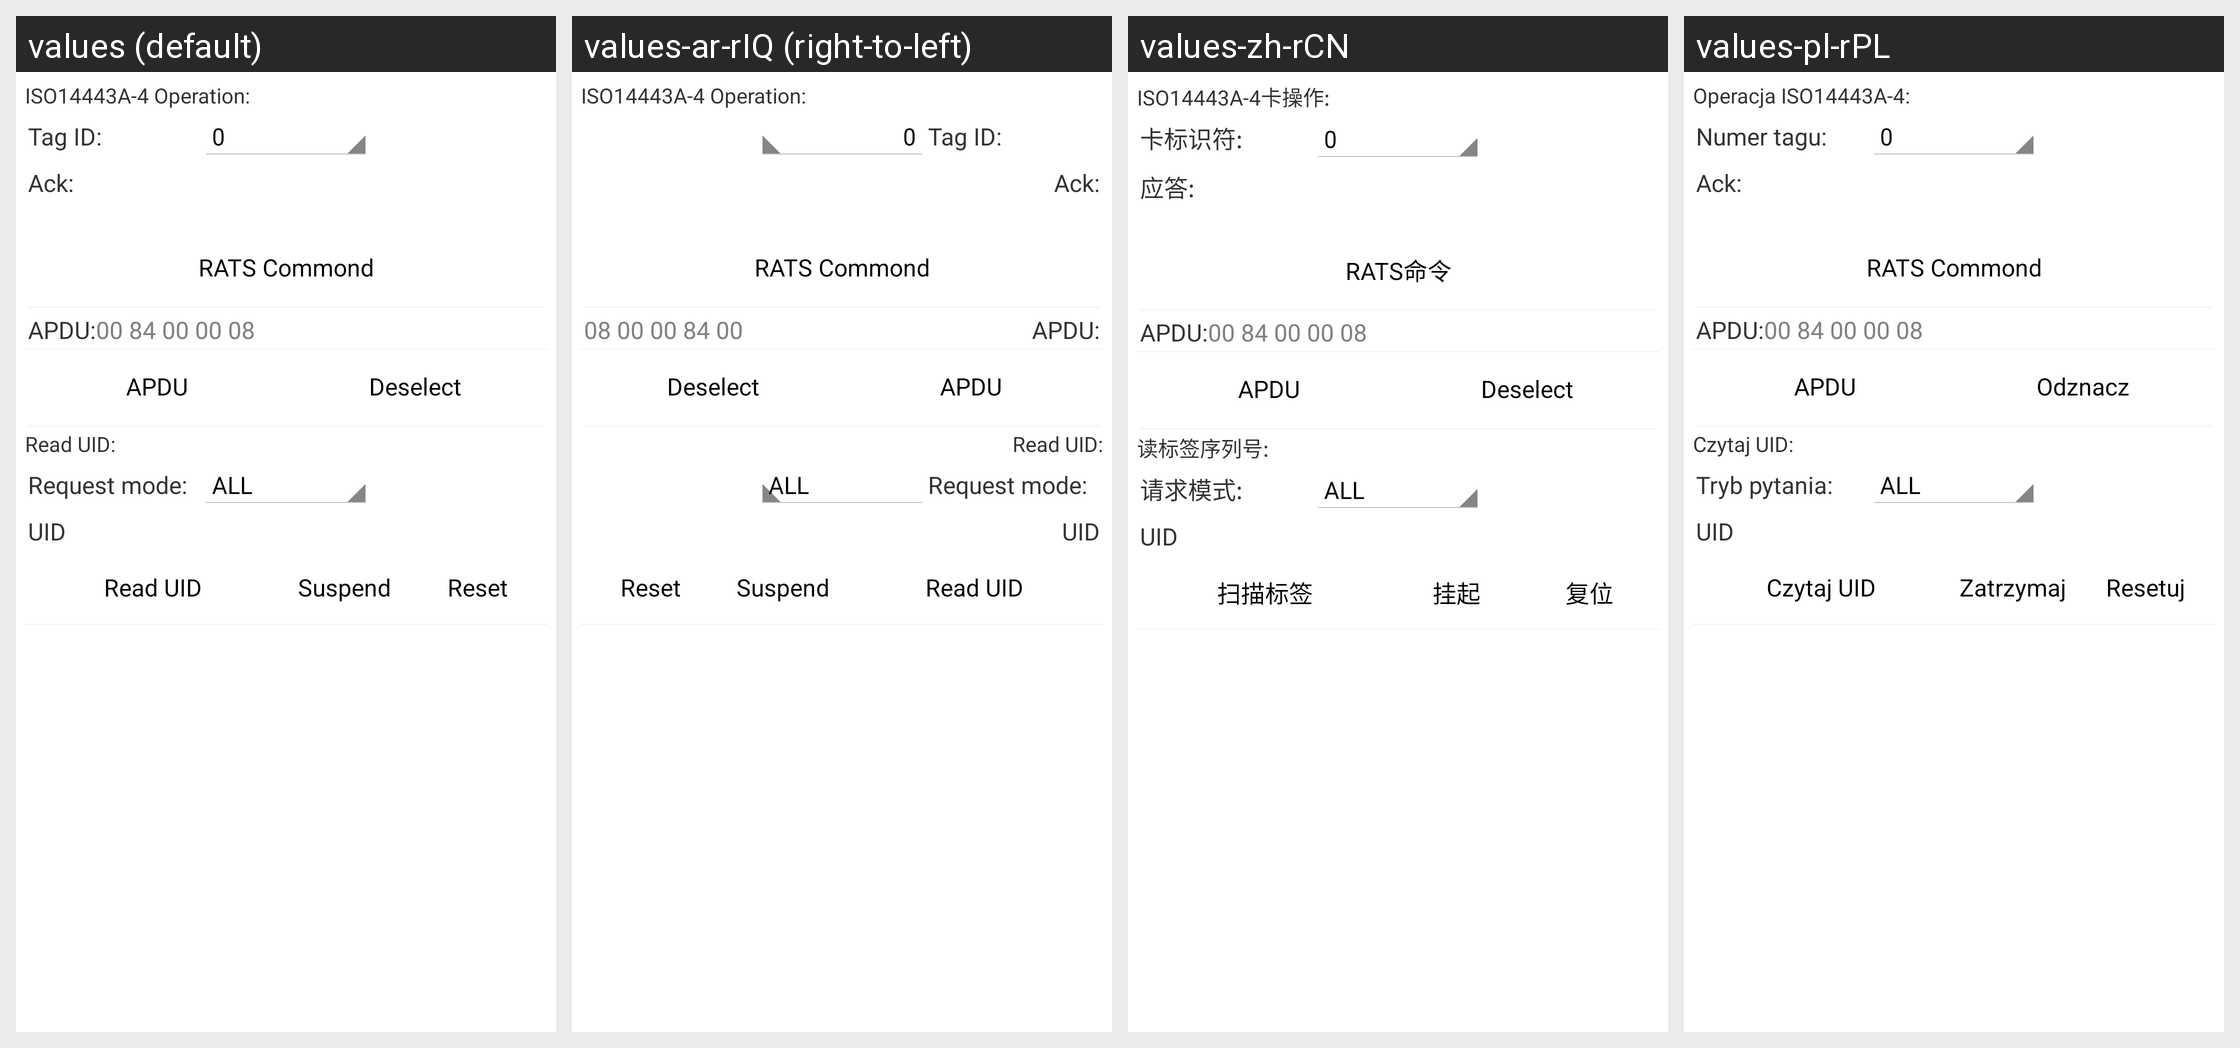

For this localized Android screen grid, give each drawn string resource with its value in every locale shown.
Android screen res/layout/hf_iso14443a.xml rendered under 4 locales, left to right: values (default), values-ar-rIQ (right-to-left), values-zh-rCN, values-pl-rPL. Device: Nexus 5 (rendered at 1080×1920; each locale shown at half size, 540×960, under a caption strip naming it); theme AppTheme.
Strings drawn on this screen, with the default value and each locale's value (text and hints the layout hard-codes, and strings that could not be matched under every locale, appear in the picture but are not listed):

hf_iso14443A_op_title
  values: ISO14443A-4 Operation:
  values-ar-rIQ: ISO14443A-4 Operation:
  values-zh-rCN: ISO14443A-4卡操作:
  values-pl-rPL: Operacja ISO14443A-4:

hf_iso14443A_tag_id
  values: Tag ID:
  values-ar-rIQ: Tag ID:
  values-zh-rCN: 卡标识符:
  values-pl-rPL: Numer tagu:

hf_iso14443A_ack
  values: Ack:
  values-ar-rIQ: Ack:
  values-zh-rCN: 应答:
  values-pl-rPL: Ack:

hf_iso14443A_RATS_commond
  values: RATS Commond
  values-ar-rIQ: RATS Commond
  values-zh-rCN: RATS命令
  values-pl-rPL: RATS Commond

hf_iso14443A_APDU
  values: APDU:
  values-ar-rIQ: APDU:
  values-zh-rCN: APDU:
  values-pl-rPL: APDU:

hf_iso14443A_send_APDU
  values: APDU
  values-ar-rIQ: APDU
  values-zh-rCN: APDU
  values-pl-rPL: APDU

hf_iso14443A_deselect
  values: Deselect
  values-ar-rIQ: Deselect
  values-zh-rCN: Deselect
  values-pl-rPL: Odznacz

hf_read_uid_title
  values: Read UID:
  values-ar-rIQ: Read UID:
  values-zh-rCN: 读标签序列号:
  values-pl-rPL: Czytaj UID:

hf_req_mode
  values: Request mode:
  values-ar-rIQ: Request mode:
  values-zh-rCN: 请求模式:
  values-pl-rPL: Tryb pytania:

hf_uid
  values: UID
  values-ar-rIQ: UID
  values-zh-rCN: UID
  values-pl-rPL: UID

hf_read_uid
  values: Read UID
  values-ar-rIQ: Read UID
  values-zh-rCN: 扫描标签
  values-pl-rPL: Czytaj UID

hf_suspend
  values: Suspend
  values-ar-rIQ: Suspend
  values-zh-rCN: 挂起
  values-pl-rPL: Zatrzymaj

hf_reset
  values: Reset
  values-ar-rIQ: Reset
  values-zh-rCN: 复位
  values-pl-rPL: Resetuj
